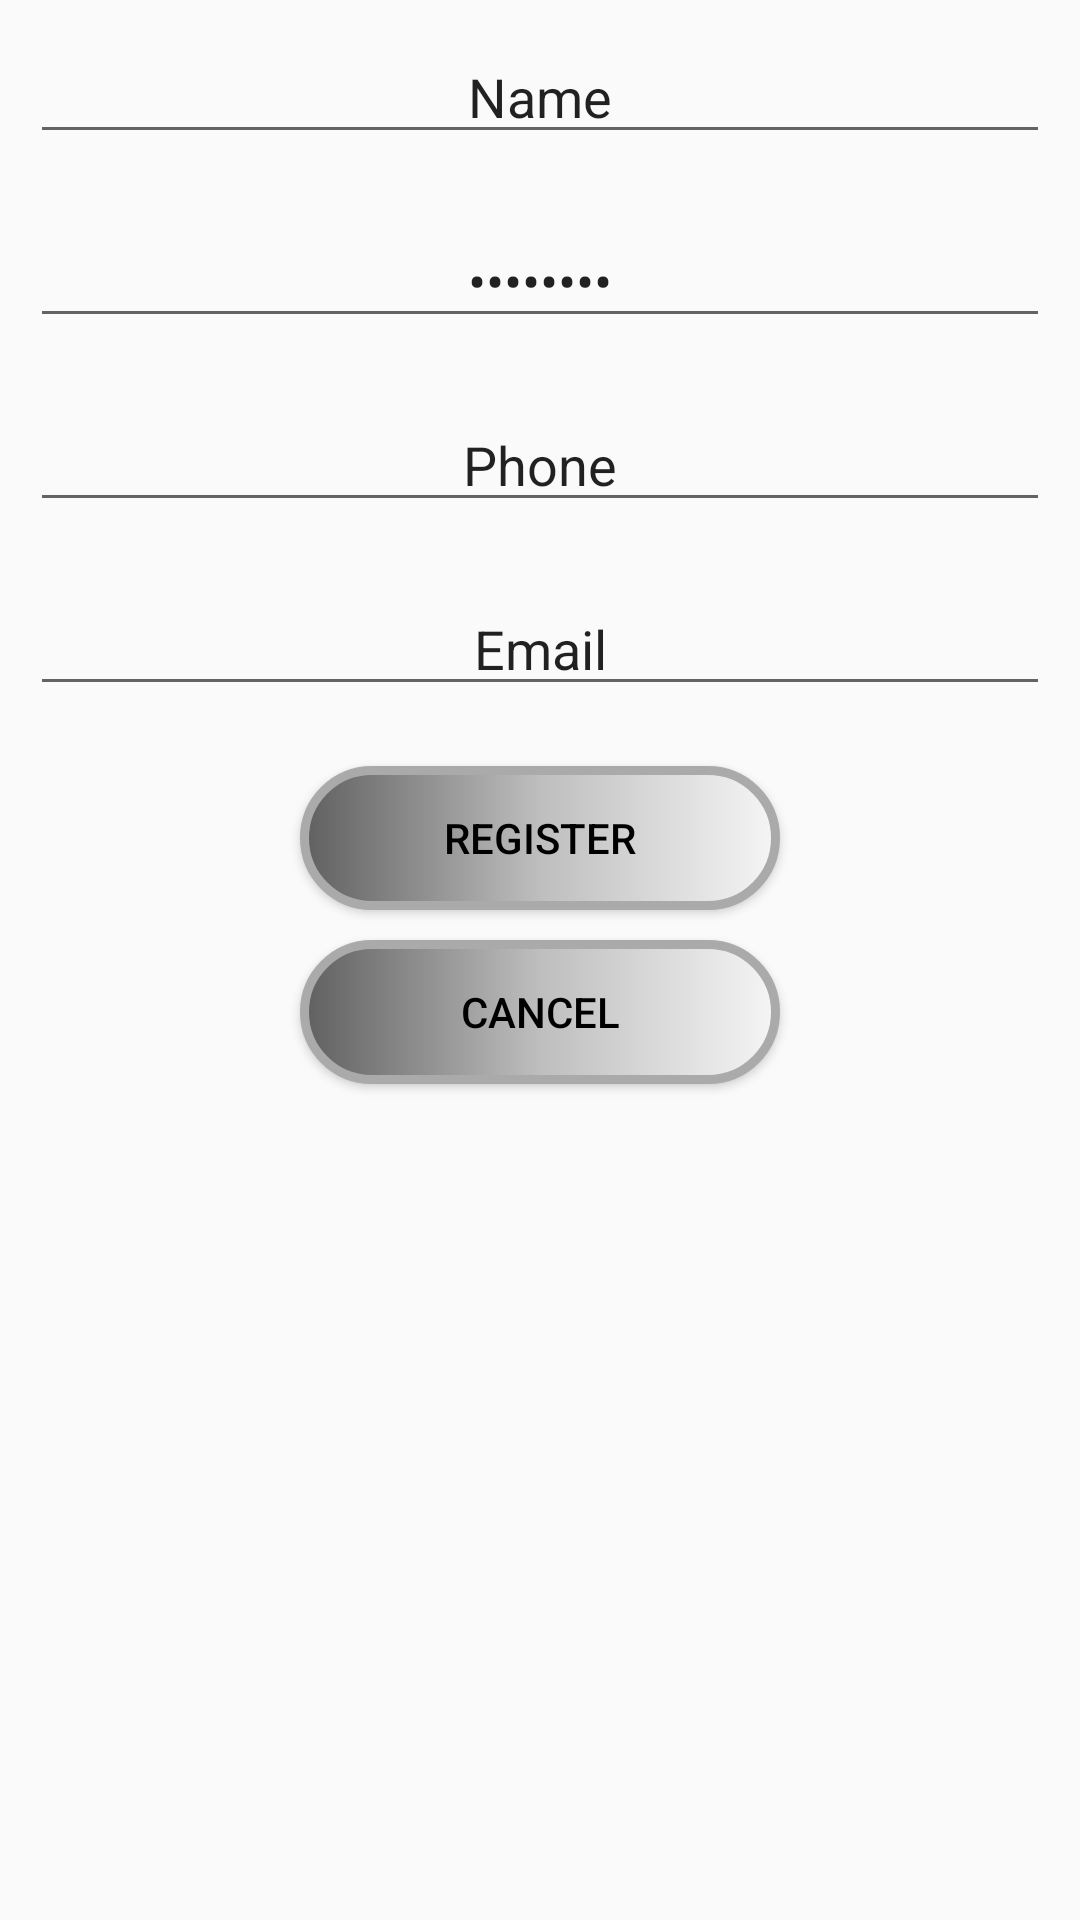

Write the Android layout XML for this screen, with the resource values it uses.
<!-- AndroidManifest.xml: application theme Theme.MyLogin -->
<!-- res/layout/fragment_register_page.xml -->
<?xml version="1.0" encoding="utf-8"?>
<LinearLayout xmlns:android="http://schemas.android.com/apk/res/android"
    xmlns:tools="http://schemas.android.com/tools"
    android:layout_width="match_parent"
    android:layout_height="match_parent"
    android:orientation="vertical"
    tools:context=".RegisterPage" >

    <EditText
        android:id="@+id/registerID"
        android:layout_width="match_parent"
        android:layout_height="wrap_content"
        android:layout_margin="10dp"
        android:ems="10"
        android:gravity="center"
        android:inputType="textPersonName"
        android:text="Name" />

    <EditText
        android:id="@+id/registerPassword"
        android:layout_width="match_parent"
        android:layout_height="wrap_content"
        android:layout_margin="10dp"
        android:ems="10"
        android:gravity="center"
        android:inputType="textPassword"
        android:text="password" />

    <EditText
        android:id="@+id/registerPhone"
        android:layout_width="match_parent"
        android:layout_height="wrap_content"
        android:layout_margin="10dp"
        android:ems="10"
        android:gravity="center"
        android:inputType="phone"
        android:text="Phone" />

    <EditText
        android:id="@+id/registerEmailAddress"
        android:layout_width="match_parent"
        android:layout_height="wrap_content"
        android:layout_margin="10dp"
        android:gravity="center"
        android:inputType="textEmailAddress"
        android:text="Email" />

    <Button
        android:id="@+id/finish_register"
        android:layout_width="match_parent"
        android:layout_height="wrap_content"
        android:layout_marginLeft="100dp"
        android:layout_marginTop="10dp"
        android:layout_marginRight="100dp"
        android:background="@drawable/designbutton"
        android:onClick="RegisterFunction"
        android:text="Register"
        android:textColor="@color/black" />

    <Button
        android:id="@+id/registerCancel"
        android:layout_width="match_parent"
        android:layout_height="wrap_content"
        android:layout_marginLeft="100dp"
        android:layout_marginTop="10dp"
        android:layout_marginRight="100dp"
        android:background="@drawable/designbutton"
        android:text="Cancel"
        android:textColor="@color/black" />
</LinearLayout>
<!-- resources referenced by this layout -->
<resources>
  <!-- drawable designbutton (drawable) -->
  <?xml version="1.0" encoding="utf-8"?>
  <shape xmlns:android="http://schemas.android.com/apk/res/android" android:shape="rectangle">
      <stroke android:color="@android:color/darker_gray" android:width="3dp"/>
      <corners android:radius="30dp"/>
      <gradient
          android:startColor="#606060"
          android:centerColor="#bebebe"
          android:endColor="#f5f5f5"/>
  </shape>
  <style name="Theme.MyLogin" parent="Theme.AppCompat.DayNight.NoActionBar">
          
          <item name="colorPrimary">@color/purple_500</item>
          <item name="colorPrimaryVariant">@color/browser_actions_text_color</item>
          <item name="colorOnPrimary">@color/white</item>
          
          <item name="colorSecondary">@color/teal_200</item>
          <item name="colorSecondaryVariant">@color/teal_700</item>
          <item name="colorOnSecondary">@color/black</item>
          
          <item name="android:statusBarColor" tools:targetApi="l">?attr/colorPrimaryVariant</item>
          
  
      </style>
  <!-- not gathered from this repository: default colours our renderer supplied (Android Studio template values) -->
  <color name="purple_500">#FF6200EE</color>
  <color name="teal_200">#FF03DAC5</color>
  <color name="teal_700">#FF018786</color>
  <color name="black">#FF000000</color>
  <color name="white">#FFFFFFFF</color>
</resources>
